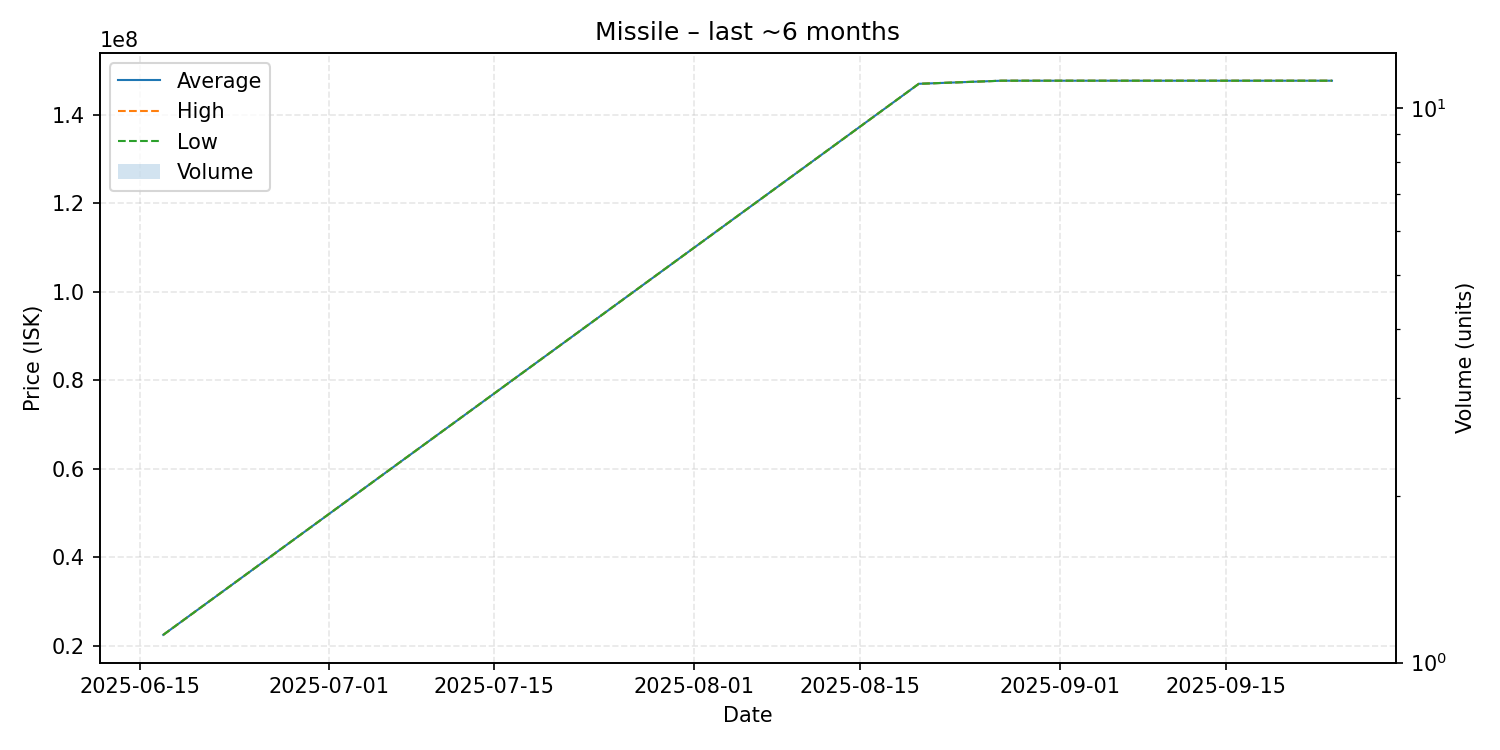

Values plotted in this chart, from the file beside it:
date, average, highest, lowest, order_count, volume
2025-06-17, 22510000, 22510000, 22510000, 1, 1
2025-08-20, 147000000, 147000000, 147000000, 1, 1
2025-08-27, 147700000, 147700000, 147700000, 1, 1
2025-09-24, 147700000, 147700000, 147700000, 1, 1
